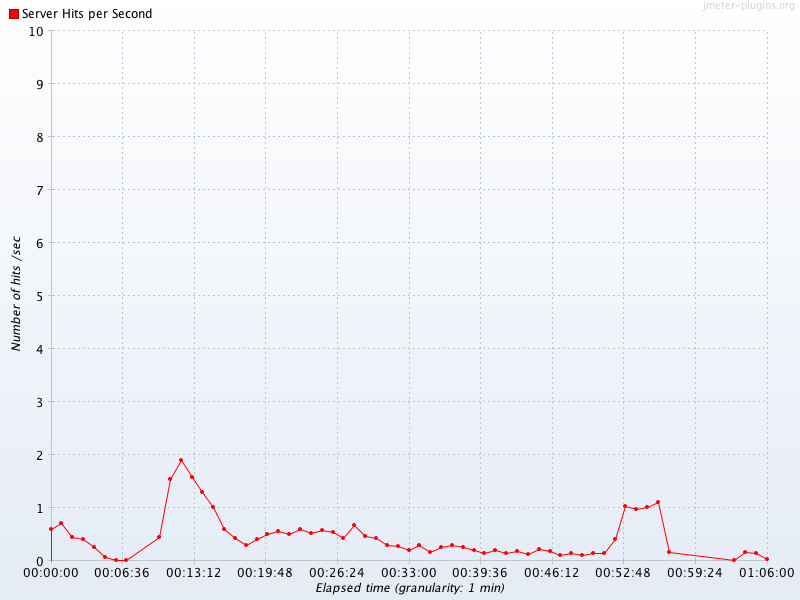

Values plotted in this chart, from the file beside it:
Elapsed time, Server Hits per Second
10:31:00.0, 0.6
10:32:00.0, 0.7
10:33:00.0, 0.45
10:34:00.0, 0.4
10:35:00.0, 0.25
10:36:00.0, 0.06667
10:37:00.0, 0.01667
10:38:00.0, 0.01667
10:41:00.0, 0.45
10:42:00.0, 1.533
10:43:00.0, 1.9
10:44:00.0, 1.567
10:45:00.0, 1.283
10:46:00.0, 1.017
10:47:00.0, 0.6
10:48:00.0, 0.4167
10:49:00.0, 0.2833
10:50:00.0, 0.4
10:51:00.0, 0.5
10:52:00.0, 0.55
10:53:00.0, 0.5
10:54:00.0, 0.6
10:55:00.0, 0.5167
10:56:00.0, 0.5667
10:57:00.0, 0.5333
10:58:00.0, 0.4333
10:59:00.0, 0.6667
11:00:00.0, 0.4667
11:01:00.0, 0.4333
11:02:00.0, 0.2833
11:03:00.0, 0.2667
11:04:00.0, 0.2
11:05:00.0, 0.2833
11:06:00.0, 0.1667
11:07:00.0, 0.25
11:08:00.0, 0.3
11:09:00.0, 0.25
11:10:00.0, 0.2
11:11:00.0, 0.15
11:12:00.0, 0.2
11:13:00.0, 0.15
11:14:00.0, 0.1833
11:15:00.0, 0.1167
11:16:00.0, 0.2167
11:17:00.0, 0.1833
11:18:00.0, 0.1
11:19:00.0, 0.15
11:20:00.0, 0.1
11:21:00.0, 0.15
11:22:00.0, 0.15
11:23:00.0, 0.4
11:24:00.0, 1.033
11:25:00.0, 0.9667
11:26:00.0, 1
11:27:00.0, 1.1
11:28:00.0, 0.1667
11:34:00.0, 0.01667
11:35:00.0, 0.1667
11:36:00.0, 0.15
11:37:00.0, 0.03333
